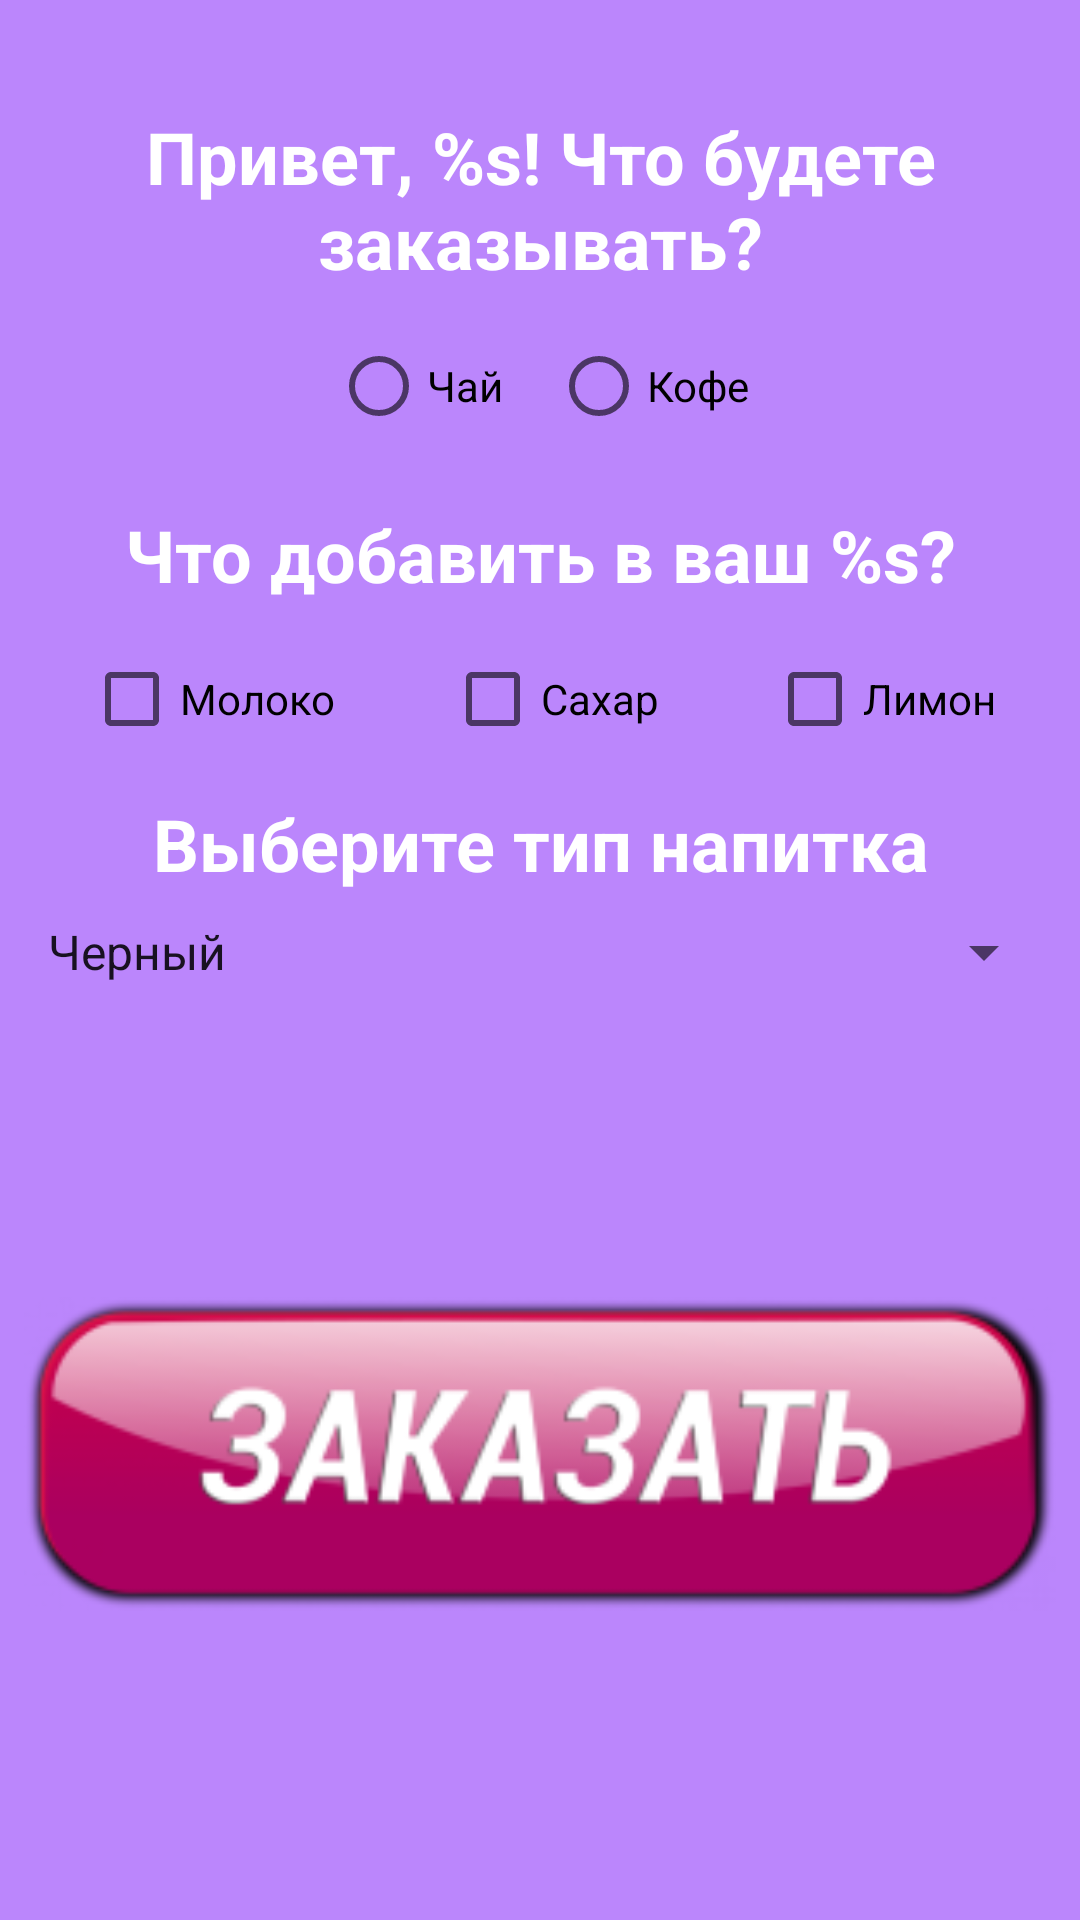

Write the Android layout XML for this screen, with the resource values it uses.
<!-- AndroidManifest.xml: application theme Theme.CafeOrder2 -->
<!-- res/layout/activity_create_order.xml -->
<?xml version="1.0" encoding="utf-8"?>
<androidx.constraintlayout.widget.ConstraintLayout xmlns:android="http://schemas.android.com/apk/res/android"
    xmlns:app="http://schemas.android.com/apk/res-auto"
    xmlns:tools="http://schemas.android.com/tools"
    android:layout_width="match_parent"
    android:layout_height="match_parent"
    android:background="@color/purple_200"
    tools:context=".CreateOrderActivity">

    <TextView
        android:id="@+id/textViewHello"
        android:layout_width="wrap_content"
        android:layout_height="wrap_content"
        android:text="@string/hello_user"
        android:textSize="24sp"
        android:textStyle="bold"
        android:textColor="@color/white"
        android:gravity="center"
        android:layout_marginTop="36dp"
        android:layout_marginBottom="8dp"
        app:layout_constraintTop_toTopOf="parent"
        app:layout_constraintStart_toStartOf="parent"
        app:layout_constraintEnd_toEndOf="parent" />

    <RadioGroup
        android:id="@+id/radioGroup"
        android:layout_width="wrap_content"
        android:layout_height="wrap_content"
        android:orientation="horizontal"
        app:layout_constraintTop_toBottomOf="@+id/textViewHello"
        app:layout_constraintStart_toStartOf="parent"
        app:layout_constraintEnd_toEndOf="parent">

        <RadioButton
            android:layout_width="wrap_content"
            android:layout_height="wrap_content"
            android:layout_margin="8dp"
            android:text="@string/tea" />

        <RadioButton
            android:layout_width="wrap_content"
            android:layout_height="wrap_content"
            android:layout_margin="8dp"
            android:text="@string/coffee" />

    </RadioGroup>

    <TextView
        android:id="@+id/textViewAdditions"
        android:layout_width="wrap_content"
        android:layout_height="wrap_content"
        android:text="@string/additions"
        android:textSize="24sp"
        android:textStyle="bold"
        android:textColor="@color/white"
        android:gravity="center"
        android:layout_margin="8dp"
        app:layout_constraintTop_toBottomOf="@+id/radioGroup"
        app:layout_constraintStart_toStartOf="parent"
        app:layout_constraintEnd_toEndOf="parent" />

    <CheckBox
        android:id="@+id/checkboxMilk"
        android:text="@string/milk"
        android:layout_width="wrap_content"
        android:layout_height="wrap_content"
        android:layout_margin="8dp"
        app:layout_constraintTop_toBottomOf="@+id/textViewAdditions"
        app:layout_constraintStart_toStartOf="parent"
        app:layout_constraintEnd_toStartOf="@id/checkboxSugar" />

    <CheckBox
        android:id="@+id/checkboxSugar"
        android:text="@string/sugar"
        android:layout_width="wrap_content"
        android:layout_height="wrap_content"
        android:layout_margin="8dp"
        app:layout_constraintTop_toBottomOf="@+id/textViewAdditions"
        app:layout_constraintStart_toEndOf="@id/checkboxMilk"
        app:layout_constraintEnd_toStartOf="@id/checkboxLemon" />

    <CheckBox
        android:id="@+id/checkboxLemon"
        android:text="@string/lemon"
        android:layout_width="wrap_content"
        android:layout_height="wrap_content"
        android:layout_margin="8dp"
        app:layout_constraintTop_toBottomOf="@+id/textViewAdditions"
        app:layout_constraintStart_toEndOf="@+id/checkboxSugar"
        app:layout_constraintEnd_toEndOf="parent" />

    <TextView
        android:id="@+id/textViewChooseDrink"
        android:layout_width="wrap_content"
        android:layout_height="wrap_content"
        android:text="@string/choose_drink"
        android:textSize="24sp"
        android:textStyle="bold"
        android:textColor="@color/white"
        android:gravity="center"
        android:layout_margin="8dp"
        app:layout_constraintTop_toBottomOf="@+id/checkboxLemon"
        app:layout_constraintStart_toStartOf="parent"
        app:layout_constraintEnd_toEndOf="parent" />

    <Spinner
        android:id="@+id/spinnerTea"
        android:layout_width="match_parent"
        android:layout_height="wrap_content"
        android:entries="@array/options_of_tea"
        android:visibility="visible"
        android:layout_margin="8dp"
        app:layout_constraintTop_toBottomOf="@+id/textViewChooseDrink"
        app:layout_constraintStart_toStartOf="parent"
        app:layout_constraintEnd_toEndOf="parent" />

    <Spinner
        android:id="@+id/spinnerCoffee"
        android:layout_width="match_parent"
        android:layout_height="wrap_content"
        android:entries="@array/options_of_coffee"
        android:visibility="invisible"
        android:layout_margin="8dp"
        app:layout_constraintTop_toBottomOf="@+id/textViewChooseDrink"
        app:layout_constraintStart_toStartOf="parent"
        app:layout_constraintEnd_toEndOf="parent" />

    <ImageView
        android:id="@+id/buttonSendOrder"
        android:layout_width="0dp"
        android:layout_height="0dp"
        android:src="@drawable/bt_order"
        android:contentDescription="@string/button_send"
        android:layout_margin="8dp"
        app:layout_constraintTop_toBottomOf="@+id/spinnerCoffee"
        app:layout_constraintStart_toStartOf="parent"
        app:layout_constraintEnd_toEndOf="parent"
        app:layout_constraintBottom_toBottomOf="parent"/>


</androidx.constraintlayout.widget.ConstraintLayout>
<!-- resources referenced by this layout -->
<resources>
  <string-array name="options_of_coffee">
          <item>Американо</item>
          <item>Эспрессо</item>
          <item>Латте</item>
      </string-array>
  <string-array name="options_of_tea">
          <item>Черный</item>
          <item>Зеленый</item>
          <item>Красный</item>
      </string-array>
  <!-- drawable bt_order: png bitmap (drawable, 16702 bytes) -->
  <string name="additions">Что добавить в ваш %s?</string>
  <string name="button_send">Кнопка отправить заказ</string>
  <string name="choose_drink">Выберите тип напитка</string>
  <string name="coffee">Кофе</string>
  <string name="hello_user">Привет, %s! Что будете заказывать?</string>
  <string name="lemon">Лимон</string>
  <string name="milk">Молоко</string>
  <string name="sugar">Сахар</string>
  <string name="tea">Чай</string>
  <style name="Theme.CafeOrder2" parent="Theme.MaterialComponents.DayNight.NoActionBar">
          
          <item name="colorPrimary">@color/purple_500</item>
          <item name="colorPrimaryVariant">@color/purple_700</item>
          <item name="colorOnPrimary">@color/white</item>
          
          <item name="colorSecondary">@color/teal_200</item>
          <item name="colorSecondaryVariant">@color/teal_700</item>
          <item name="colorOnSecondary">@color/black</item>
          
          <item name="android:statusBarColor" tools:targetApi="l">?attr/colorPrimaryVariant</item>
          
      </style>
  <!-- not gathered from this repository: default colours our renderer supplied (Android Studio template values) -->
  <color name="purple_200">#FFBB86FC</color>
  <color name="purple_500">#FF6200EE</color>
  <color name="purple_700">#FF3700B3</color>
  <color name="teal_200">#FF03DAC5</color>
  <color name="teal_700">#FF018786</color>
  <color name="black">#FF000000</color>
  <color name="white">#FFFFFFFF</color>
</resources>
